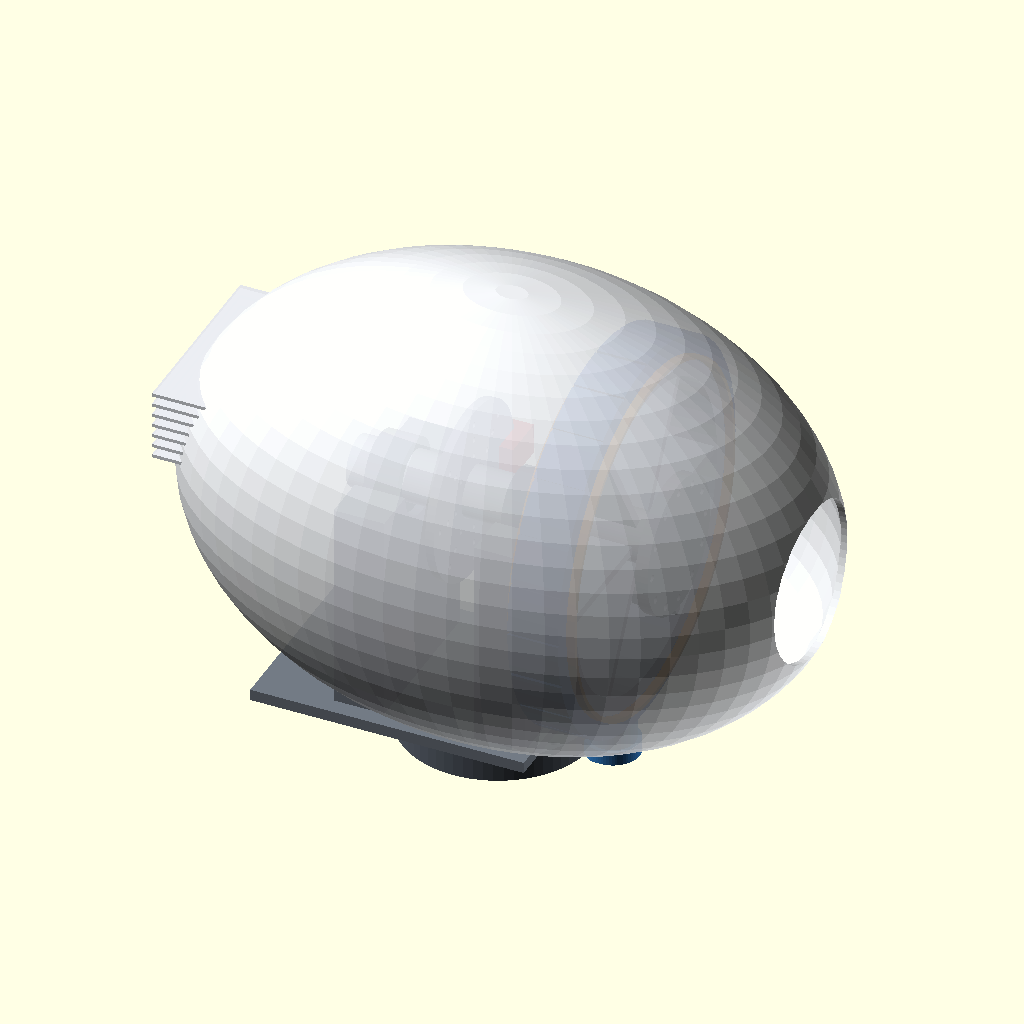
Cell 1: rendered with the file's own defaults.
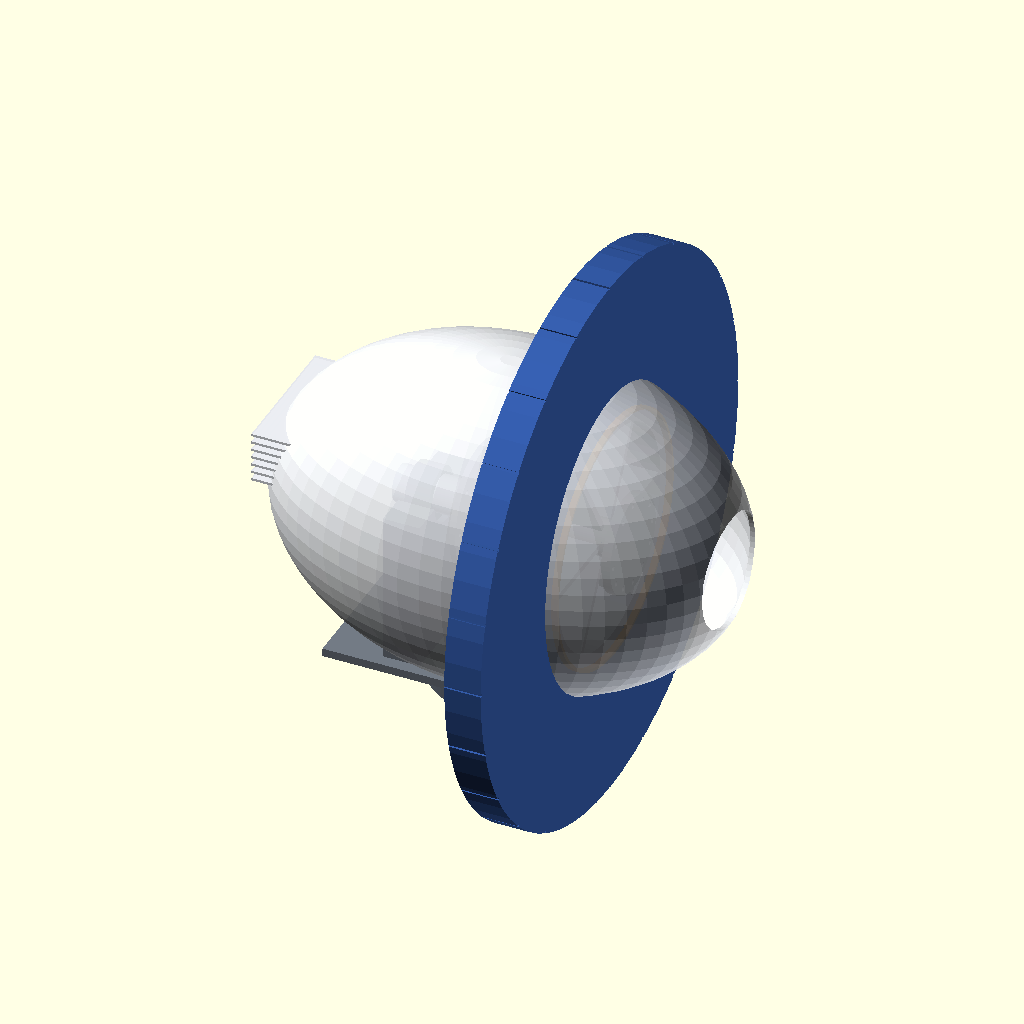
Cell 2: stator_outer_dia = 2720 (everything else at default).
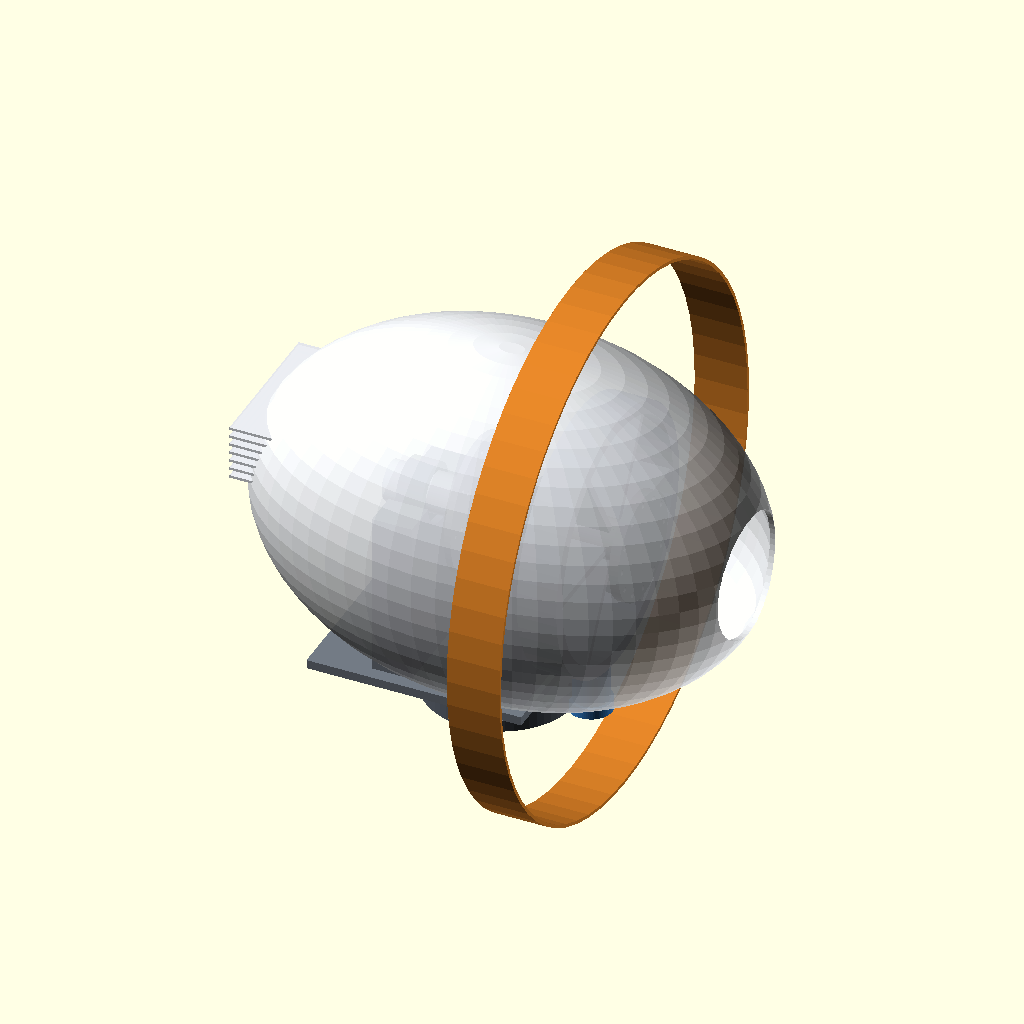
Cell 3: stator_inner_dia = 2400 (everything else at default).
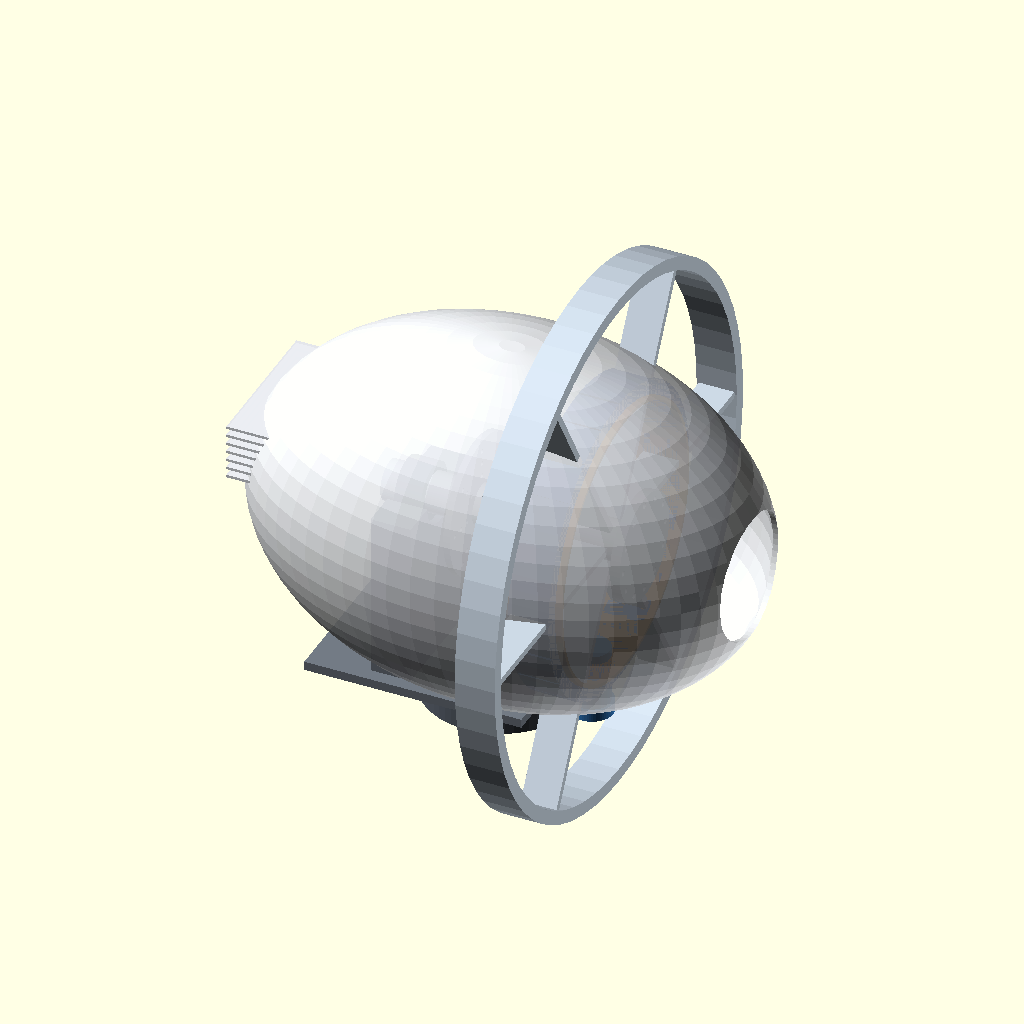
Cell 4: rotor_magnet_dia = 2392 (everything else at default).
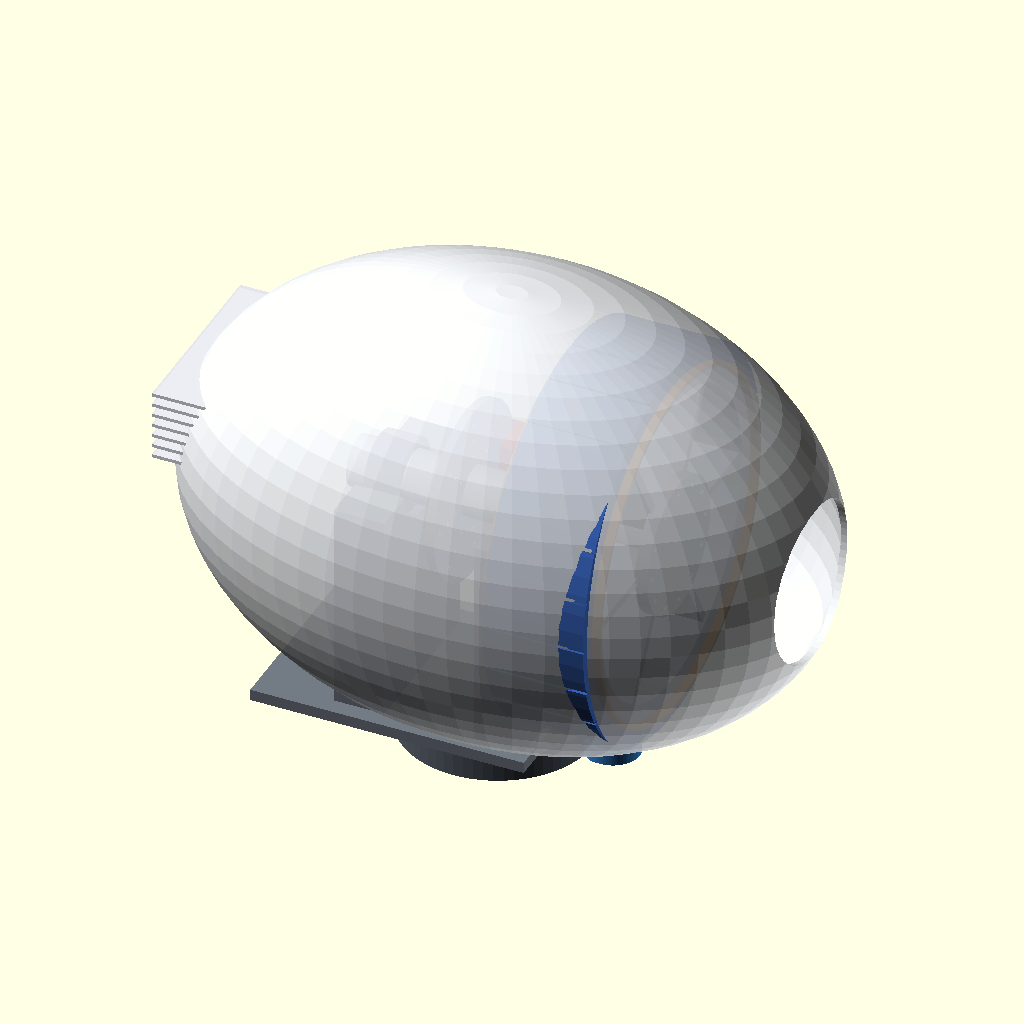
Cell 5 — stack_length set to 360, the other parameters unchanged.
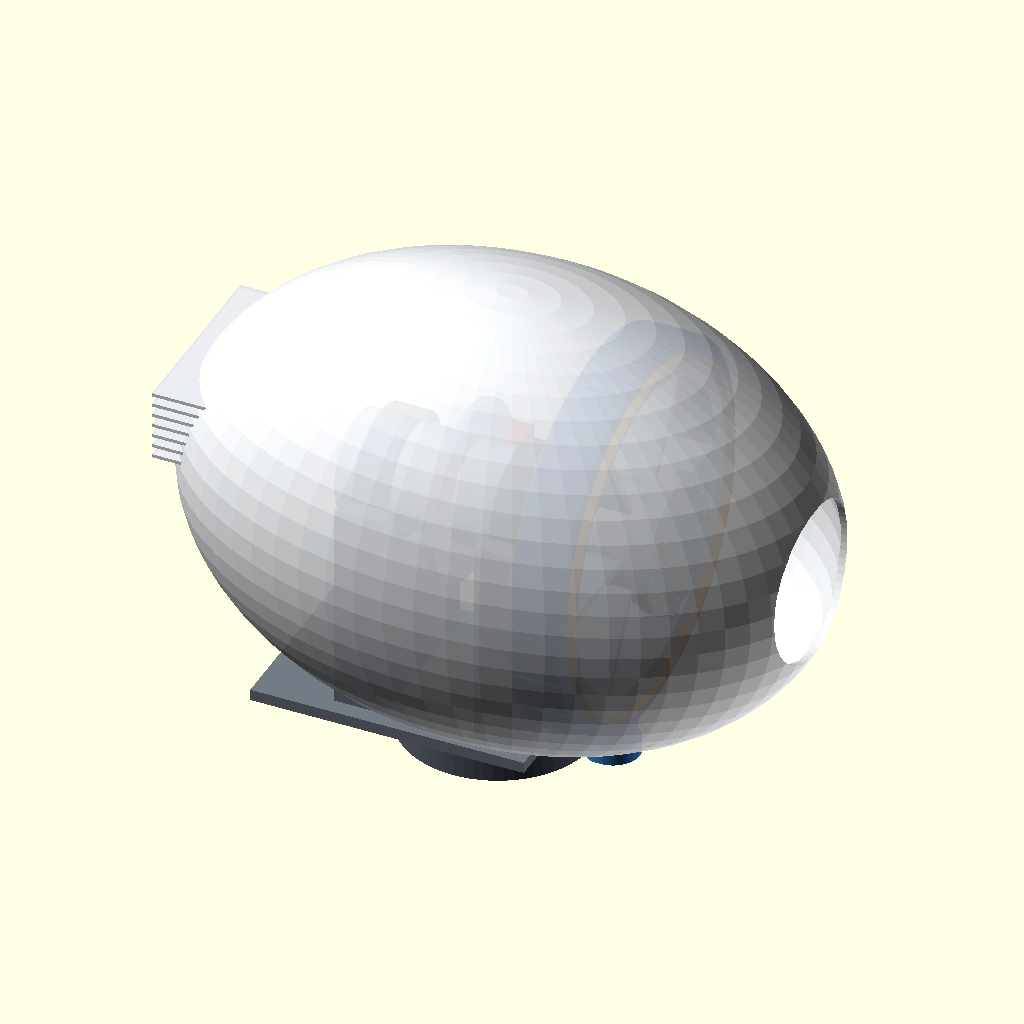
Cell 6: shaft_dia = 360 (everything else at default).
All cells are drawn from the same view direction (rotation 55°, 0°, 25°, orthographic, colour scheme Cornfield), but the view is re-fitted for each cell, so position and scale can differ between cells as well as the parameter.
Source of the model, cad_and_blender/openscad/wind/v2.0/wind_v2_nacelle.scad:
// wind_v2_nacelle.scad -- Wind v2.0 Package 3: Arctic Direct-Drive Powertrain & Nacelle
//
// Parametric 3D CAD model of the 50 kW direct-drive wind turbine nacelle:
// - PMSG direct-drive stator and rotor outer ring
// - Heavy-duty forged alloy main shaft with dual bearing pillow blocks
// - Welded structural steel bedplate interface to mast top
// - Yaw bearing slewing ring with dual electric geared drive pinions
// - Spring-applied fail-safe caliper disc brake (zero hydraulic fluid)
// - Aerodynamic composite cowl with snow-deflecting labyrinth louvers
//
// Units: millimeters (mm)
// Tracked under Issue #87 (Parent #82)

$fn = 64;

// -----------------------------------------------------------------------------
// Parameters (in mm)
// -----------------------------------------------------------------------------
stator_outer_dia     = 1360;  // 1.36 m stator outer housing diameter
stator_inner_dia     = 1200;  // 1.20 m air gap diameter
rotor_magnet_dia     = 1196;  // 1.196 m permanent magnet outer ring
stack_length         = 180;   // Active stator/rotor stack axial width
shaft_dia            = 180;   // Main shaft outer diameter
shaft_length         = 950;   // Main shaft length
hub_flange_dia       = 480;   // Rotor hub connection flange
hub_flange_thick     = 45;    // Flange thickness

// Bedplate & Yaw
bedplate_length      = 1500;  // Bedplate main spine length
bedplate_width       = 700;   // Bedplate width
bedplate_thick       = 40;    // Structural plate thickness
pedestal_height      = 750;   // Elevated bearing pedestal height (60 mm air gap to wheel bottom under vibration)
shaft_center_z       = bedplate_thick + pedestal_height; // 790 mm

mast_top_dia         = 508;   // Mast top connection flange diameter (matches mast trunk)
yaw_bearing_outer    = 680;   // Yaw slewing ring outer diameter
yaw_bearing_inner    = 460;   // Yaw inner bore
yaw_bearing_height   = 90;    // Yaw bearing height

// Caliper Brake
brake_disc_dia       = 620;   // Ventilated brake disc diameter
brake_disc_thick     = 30;    // Disc thickness

// Cowl Enclosure
cowl_length          = 2300;  // Nacelle shell length
cowl_width           = 1500;  // Nacelle shell width
cowl_height          = 1650;  // Nacelle shell height
cowl_wall_thick      = 15;    // Composite skin thickness

// Visual Display Mode: 0 = Full Cowl, 1 = Cutaway Cowl, 2 = Powertrain Skeleton Only
cowl_mode = 0;

// -----------------------------------------------------------------------------
// Sub-Modules
// -----------------------------------------------------------------------------

module mast_top_interface() {
    color([0.35, 0.38, 0.42]) {
        // Mast top landing flange
        translate([0, 0, -120])
        difference() {
            cylinder(d=mast_top_dia + 60, h=30);
            cylinder(d=mast_top_dia - 60, h=40, center=true);
        }
        // Yaw slewing ring bearing
        translate([0, 0, -90])
        difference() {
            cylinder(d=yaw_bearing_outer, h=yaw_bearing_height);
            cylinder(d=yaw_bearing_inner, h=yaw_bearing_height + 2, center=true);
            for (a = [0 : 30 : 330]) {
                rotate([0, 0, a])
                translate([yaw_bearing_outer/2 - 25, 0, -1])
                cylinder(d=22, h=yaw_bearing_height + 4);
            }
        }
    }
}

module yaw_drive_motors() {
    color([0.2, 0.5, 0.8]) {
        for (side = [-1, 1]) {
            translate([side * (yaw_bearing_outer/2 + 70), 0, -30]) {
                cylinder(d=160, h=260);
                translate([0, 0, -50])
                cylinder(d=190, h=50);
                translate([-side * 40, 0, -85])
                cylinder(d=100, h=70);
            }
        }
    }
}

module bedplate() {
    color([0.45, 0.48, 0.52]) {
        // Main structural weldment plate terminates at X = 220, providing complete longitudinal separation
        translate([-bedplate_length * 0.48, -bedplate_width/2, 0])
        cube([bedplate_length * 0.65, bedplate_width, bedplate_thick]);

        // Heavy bearing pedestal front (X: [50, 230])
        translate([50, -bedplate_width/2 + 60, bedplate_thick])
        difference() {
            cube([180, bedplate_width - 120, pedestal_height]);
            translate([90, (bedplate_width - 120)/2, pedestal_height])
            rotate([0, 90, 0])
            cylinder(d=shaft_dia + 80, h=200, center=true);
        }

        // Heavy bearing pedestal rear (X: [-450, -270])
        translate([-450, -bedplate_width/2 + 60, bedplate_thick])
        difference() {
            cube([180, bedplate_width - 120, pedestal_height]);
            translate([90, (bedplate_width - 120)/2, pedestal_height])
            rotate([0, 90, 0])
            cylinder(d=shaft_dia + 80, h=200, center=true);
        }
    }
}

module main_shaft_and_bearings() {
    color([0.7, 0.72, 0.75]) {
        translate([-500, 0, shaft_center_z])
        rotate([0, 90, 0])
        difference() {
            cylinder(d=shaft_dia, h=shaft_length + 150);
            cylinder(d=shaft_dia - 60, h=shaft_length + 152, center=true);
        }
        translate([shaft_length - 350, 0, shaft_center_z])
        rotate([0, 90, 0])
        difference() {
            cylinder(d=hub_flange_dia, h=hub_flange_thick);
            cylinder(d=shaft_dia - 60, h=hub_flange_thick + 2, center=true);
            for (a = [0 : 30 : 330]) {
                rotate([0, 0, a])
                translate([hub_flange_dia/2 - 35, 0, -1])
                cylinder(d=26, h=hub_flange_thick + 4);
            }
        }
    }

    color([0.25, 0.28, 0.32]) {
        // Front main bearing block
        translate([140, 0, shaft_center_z])
        rotate([0, 90, 0])
        difference() {
            cylinder(d=shaft_dia + 76, h=140, center=true);
            cylinder(d=shaft_dia, h=142, center=true);
        }
        // Rear main bearing block
        translate([-360, 0, shaft_center_z])
        rotate([0, 90, 0])
        difference() {
            cylinder(d=shaft_dia + 76, h=120, center=true);
            cylinder(d=shaft_dia, h=122, center=true);
        }
    }
}

module fail_safe_caliper_brake() {
    color([0.6, 0.6, 0.65]) {
        translate([-100, 0, shaft_center_z])
        rotate([0, 90, 0])
        difference() {
            cylinder(d=brake_disc_dia, h=brake_disc_thick, center=true);
            cylinder(d=shaft_dia + 10, h=brake_disc_thick + 2, center=true);
            for (r = [140, 200, 260]) {
                for (a = [0 : 45 : 315]) {
                    rotate([0, 0, a])
                    translate([r, 0, 0])
                    cylinder(d=20, h=brake_disc_thick + 4, center=true);
                }
            }
        }
    }
    color([0.85, 0.2, 0.15]) {
        translate([-100, brake_disc_dia/2 - 40, shaft_center_z])
        cube([130, 160, 110], center=true);
    }
}

module pmsg_direct_drive_generator() {
    gen_pos_x = 440;

    color([0.2, 0.35, 0.65]) {
        translate([gen_pos_x, 0, shaft_center_z])
        rotate([0, 90, 0])
        difference() {
            cylinder(d=stator_outer_dia, h=stack_length, center=true);
            cylinder(d=stator_inner_dia, h=stack_length + 2, center=true);
            for (a = [0 : 15 : 345]) {
                rotate([0, 0, a])
                translate([stator_outer_dia/2, 0, 0])
                cube([20, 12, stack_length + 4], center=true);
            }
        }
    }

    color([0.85, 0.5, 0.15]) {
        translate([gen_pos_x, 0, shaft_center_z])
        rotate([0, 90, 0])
        difference() {
            cylinder(d=stator_inner_dia + 30, h=stack_length + 60, center=true);
            cylinder(d=stator_inner_dia, h=stack_length + 64, center=true);
        }
    }

    color([0.8, 0.85, 0.9]) {
        translate([gen_pos_x, 0, shaft_center_z])
        rotate([0, 90, 0])
        difference() {
            cylinder(d=rotor_magnet_dia, h=stack_length, center=true);
            cylinder(d=rotor_magnet_dia - 120, h=stack_length + 2, center=true);
        }
        for (a = [0 : 60 : 300]) {
            translate([gen_pos_x, 0, shaft_center_z])
            rotate([a, 0, 0])
            cube([stack_length - 20, rotor_magnet_dia - 120, 30], center=true);
        }
    }
}

module aerodynamic_cowl() {
    if (cowl_mode < 2) {
        cowl_offset_x = 50;

        color([0.92, 0.93, 0.95, cowl_mode == 0 ? 0.92 : 0.4]) {
            translate([cowl_offset_x, 0, shaft_center_z])
            difference() {
                scale([1.0, cowl_width/cowl_length, cowl_height/cowl_length])
                sphere(d=cowl_length);

                scale([0.98, (cowl_width - 2*cowl_wall_thick)/cowl_length, (cowl_height - 2*cowl_wall_thick)/cowl_length])
                sphere(d=cowl_length);

                // Hub clearance
                translate([cowl_length/2 - 100, 0, 0])
                rotate([0, 90, 0])
                cylinder(d=hub_flange_dia + 80, h=400, center=true);

                // Mast clearance
                translate([-cowl_offset_x, 0, -shaft_center_z])
                cylinder(d=yaw_bearing_outer + 60, h=400, center=true);

                // Cutaway half
                if (cowl_mode == 1) {
                    translate([0, cowl_length/2, 0])
                    cube([cowl_length * 1.5, cowl_length, cowl_length * 1.5], center=true);
                }
            }

            // Snow louvers
            translate([-cowl_length * 0.42, 0, shaft_center_z + 180])
            for (z = [-120 : 40 : 120]) {
                translate([0, 0, z])
                cube([220, cowl_width * 0.45, 12], center=true);
            }
        }
    }
}

module wind_v2_nacelle_assembly() {
    mast_top_interface();
    yaw_drive_motors();
    bedplate();
    main_shaft_and_bearings();
    fail_safe_caliper_brake();
    pmsg_direct_drive_generator();
    aerodynamic_cowl();
}

wind_v2_nacelle_assembly();
Customizer parameters (derived from the source; name, type, default, range or options):
stator_outer_dia: number, default 1360
stator_inner_dia: number, default 1200
rotor_magnet_dia: number, default 1196
stack_length: number, default 180
shaft_dia: number, default 180
shaft_length: number, default 950
hub_flange_dia: number, default 480
hub_flange_thick: number, default 45
bedplate_length: number, default 1500
bedplate_width: number, default 700
bedplate_thick: number, default 40
pedestal_height: number, default 750
mast_top_dia: number, default 508
yaw_bearing_outer: number, default 680
yaw_bearing_inner: number, default 460
yaw_bearing_height: number, default 90
brake_disc_dia: number, default 620
brake_disc_thick: number, default 30
cowl_length: number, default 2300
cowl_width: number, default 1500
cowl_height: number, default 1650
cowl_wall_thick: number, default 15
cowl_mode: number, default 0
